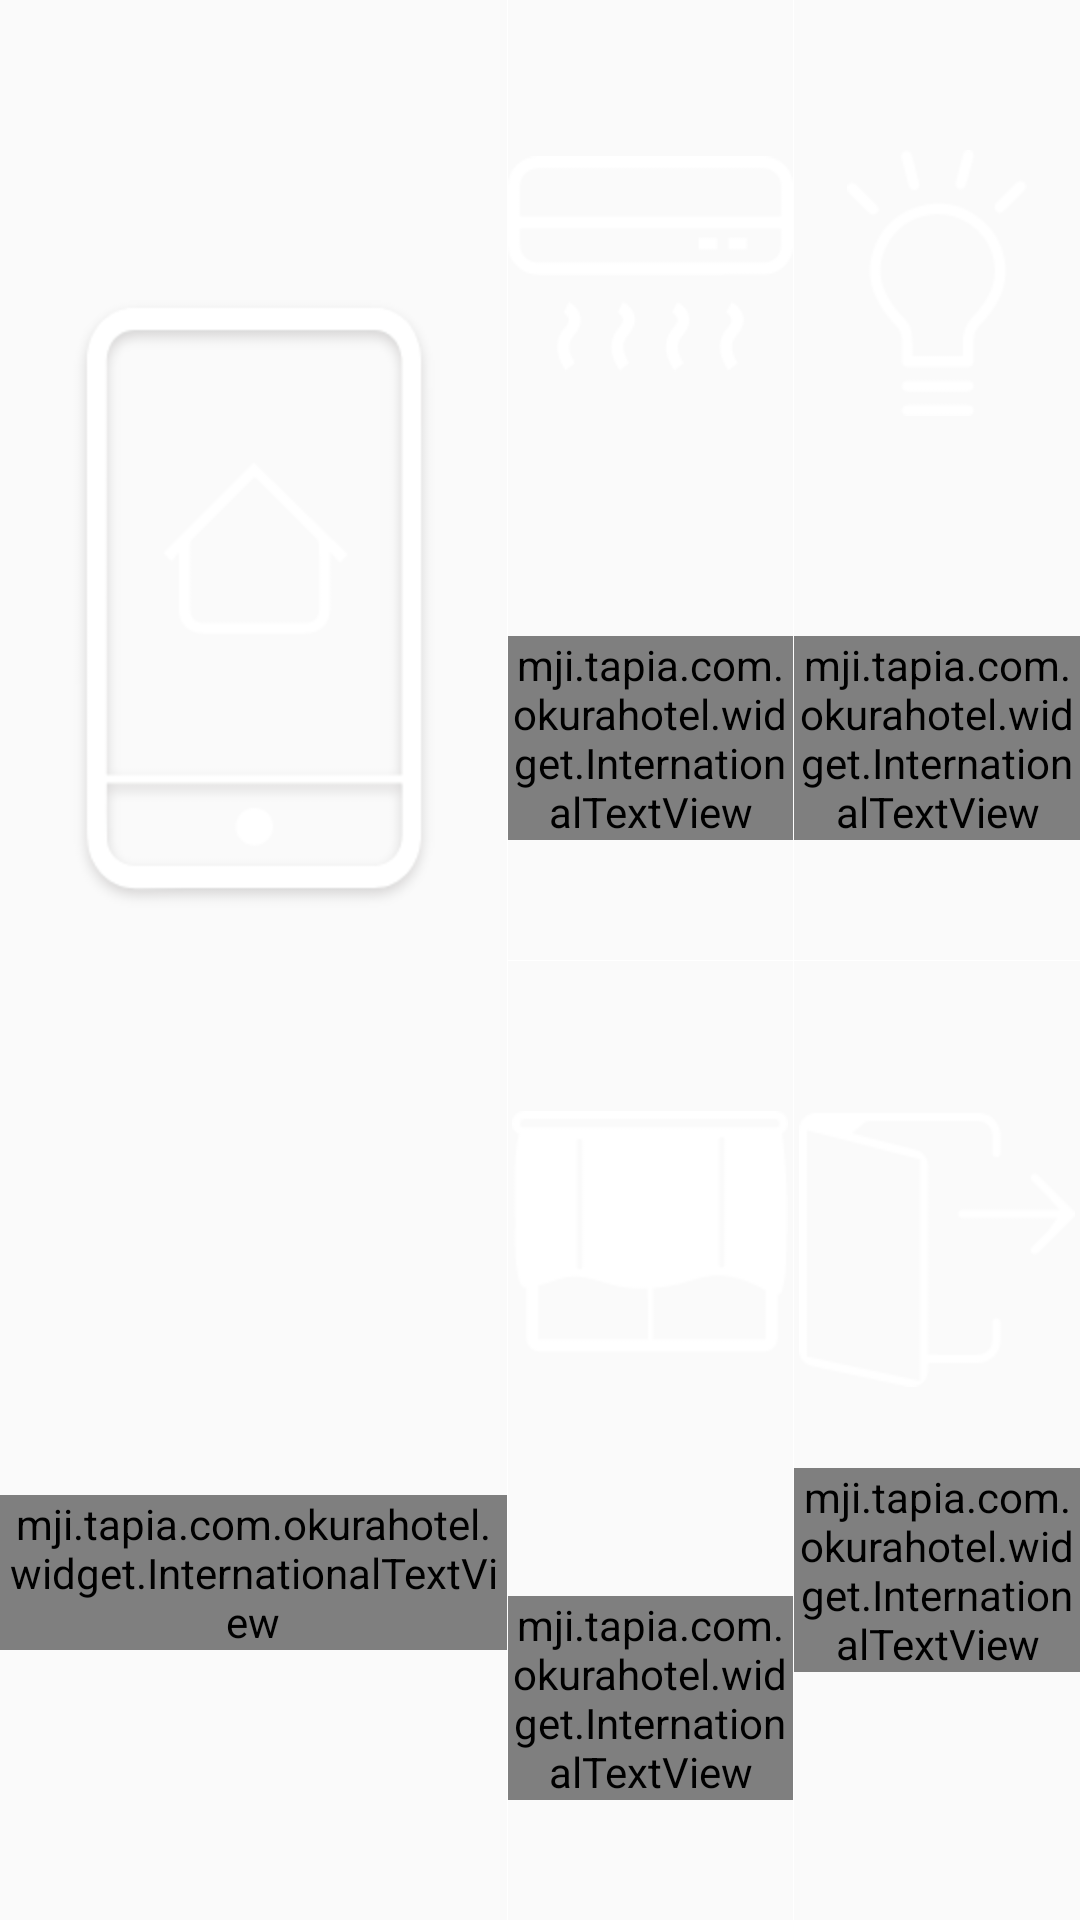

Write the Android layout XML for this screen, with the resource values it uses.
<!-- AndroidManifest.xml: application theme AppTheme -->
<!-- res/layout/activity_room_manager.xml -->
<?xml version="1.0" encoding="utf-8"?>
<LinearLayout xmlns:android="http://schemas.android.com/apk/res/android"
    xmlns:app="http://schemas.android.com/apk/res-auto"
    android:layout_width="match_parent"
    android:layout_height="match_parent"
    android:background="@drawable/okura_bg_05"
    android:orientation="horizontal">

    <RelativeLayout
        android:layout_width="0dp"
        android:layout_height="match_parent"
        android:layout_weight="16">

        <mji.tapia.com.okurahotel.widget.InternationalTextView
            android:id="@+id/textView"
            android:layout_width="wrap_content"
            android:layout_height="wrap_content"
            android:layout_alignParentBottom="true"
            android:layout_centerHorizontal="true"
            android:layout_marginBottom="90dp"
            android:text="@string/room_manager_title_label"
            android:textColor="#ffffff"
            android:textSize="28sp"
            android:transitionName="room_manager_label" />

        <ImageView
            android:id="@+id/imageView"
            android:layout_width="wrap_content"
            android:layout_height="wrap_content"
            android:layout_alignParentTop="true"
            android:layout_centerHorizontal="true"
            android:layout_marginTop="100dp"
            android:transitionName="room_manager_icon"
            app:srcCompat="@drawable/okura_room_manager_big" />
    </RelativeLayout>

    <LinearLayout
        android:layout_width="1px"
        android:layout_height="match_parent"
        android:background="#ffffff"
        android:orientation="vertical" />

    <LinearLayout
        android:layout_width="0dp"
        android:layout_height="match_parent"
        android:layout_weight="18"
        android:orientation="horizontal">

        <LinearLayout
            android:layout_width="0dp"
            android:layout_height="match_parent"
            android:layout_weight="1"
            android:orientation="vertical">

            <RelativeLayout
                android:id="@+id/ac_button"
                android:layout_width="match_parent"
                android:layout_height="match_parent"
                android:layout_weight="1"
                android:background="@drawable/hotel_button">

                <mji.tapia.com.okurahotel.widget.InternationalTextView
                    android:id="@+id/ac_label"
                    android:layout_width="wrap_content"
                    android:layout_height="wrap_content"
                    android:layout_alignParentBottom="true"
                    android:layout_centerHorizontal="true"
                    android:layout_marginBottom="40dp"
                    android:text="@string/room_manager_ac_label"
                    android:transitionName="ac_label"
                    android:textColor="#ffffff"
                    android:textSize="24sp"
                    android:textStyle="italic" />

                <ImageView
                    android:id="@+id/ac_icon"
                    android:transitionName="ac_icon"
                    android:layout_width="wrap_content"
                    android:layout_height="wrap_content"
                    android:layout_alignParentTop="true"
                    android:layout_centerHorizontal="true"
                    android:layout_marginTop="50dp"
                    android:src="@drawable/okura_air_con_icon" />
            </RelativeLayout>

            <LinearLayout
                android:layout_width="match_parent"
                android:layout_height="1px"
                android:background="#ffffff"
                android:orientation="vertical" />

            <RelativeLayout
                android:id="@+id/curtains_button"
                android:layout_width="match_parent"
                android:layout_height="match_parent"
                android:layout_weight="1"
                android:background="@drawable/hotel_button">

                <ImageView
                    android:id="@+id/curtains_icon"
                    android:layout_width="wrap_content"
                    android:layout_height="wrap_content"
                    android:transitionName="curtains_icon"
                    android:layout_alignParentTop="true"
                    android:layout_centerHorizontal="true"
                    android:layout_marginTop="50dp"
                    android:src="@drawable/okura_curtains_icon" />

                <mji.tapia.com.okurahotel.widget.InternationalTextView
                    android:id="@+id/curtains_label"
                    android:layout_width="wrap_content"
                    android:layout_height="wrap_content"
                    android:layout_alignParentBottom="true"
                    android:layout_centerHorizontal="true"
                    android:transitionName="curtains_label"
                    android:layout_marginBottom="40dp"
                    android:text="@string/room_manager_curtains_label"
                    android:textColor="#ffffff"
                    android:textSize="24sp"
                    android:textStyle="italic" />
            </RelativeLayout>
        </LinearLayout>

        <LinearLayout
            android:layout_width="1px"
            android:layout_height="match_parent"
            android:background="#ffffff"
            android:orientation="vertical" />

        <LinearLayout
            android:layout_width="0dp"
            android:layout_height="match_parent"
            android:layout_weight="1"
            android:orientation="vertical">

            <RelativeLayout
                android:id="@+id/light_button"
                android:layout_width="match_parent"
                android:layout_height="match_parent"
                android:layout_weight="1"
                android:background="@drawable/hotel_button">

                <mji.tapia.com.okurahotel.widget.InternationalTextView
                    android:id="@+id/light_label"
                    android:layout_width="wrap_content"
                    android:layout_height="wrap_content"
                    android:layout_alignParentBottom="true"
                    android:layout_centerHorizontal="true"
                    android:layout_marginBottom="40dp"
                    android:transitionName="light_label"
                    android:text="@string/room_manager_light_label"
                    android:textColor="#ffffff"
                    android:textSize="24sp"
                    android:textStyle="italic" />

                <ImageView
                    android:id="@+id/light_icon"
                    android:layout_width="wrap_content"
                    android:layout_height="wrap_content"
                    android:layout_alignParentTop="true"
                    android:transitionName="light_icon"
                    android:layout_centerHorizontal="true"
                    android:layout_marginTop="50dp"
                    android:src="@drawable/okura_light_icon" />
            </RelativeLayout>

            <LinearLayout
                android:layout_width="match_parent"
                android:layout_height="1px"
                android:background="#ffffff"
                android:orientation="vertical" />
            <RelativeLayout
                android:id="@+id/exit_button"
                android:layout_width="match_parent"
                android:layout_height="match_parent"
                android:layout_weight="1"
                android:background="@drawable/hotel_button">

                <ImageView
                    android:id="@+id/exit_icon"
                    android:layout_width="wrap_content"
                    android:layout_height="wrap_content"
                    android:layout_alignParentTop="true"
                    android:layout_centerHorizontal="true"
                    android:layout_marginTop="50dp"
                    android:src="@drawable/okura_exit_icon" />

                <mji.tapia.com.okurahotel.widget.InternationalTextView
                    android:id="@+id/exit_label"
                    android:layout_width="wrap_content"
                    android:layout_height="wrap_content"
                    android:layout_below="@+id/exit_icon"
                    android:layout_centerHorizontal="true"
                    android:layout_marginTop="27dp"
                    android:text="@string/room_manager_exit_label"
                    android:textColor="#ffffff"
                    android:textSize="24sp"
                    android:textStyle="italic" />
            </RelativeLayout>

        </LinearLayout>
    </LinearLayout>
</LinearLayout>
<!-- resources referenced by this layout -->
<resources>
  <!-- drawable hotel_button (drawable) -->
  <?xml version="1.0" encoding="utf-8"?>
  <selector xmlns:android="http://schemas.android.com/apk/res/android">
      <item android:state_pressed="true" android:drawable="@drawable/hotel_button_selected_state" />
      <item android:state_focused="true" android:drawable="@drawable/hotel_button_selected_state" />
      <item android:state_selected="true" android:drawable="@drawable/hotel_button_selected_state" />
      <item android:drawable="@drawable/hotel_button_normal_state" />
  </selector>
  <!-- drawable okura_air_con_icon: png bitmap (drawable-hdpi, 1721 bytes) -->
  <!-- drawable okura_curtains_icon: png bitmap (drawable-hdpi, 1232 bytes) -->
  <!-- drawable okura_exit_icon: png bitmap (drawable-hdpi, 1487 bytes) -->
  <!-- drawable okura_light_icon: png bitmap (drawable-hdpi, 1803 bytes) -->
  <!-- drawable okura_room_manager_big: png bitmap (drawable-hdpi, 5400 bytes) -->
  <string name="room_manager_ac_label">A/C</string>
  <string name="room_manager_curtains_label">Curtains</string>
  <string name="room_manager_exit_label">Exit</string>
  <string name="room_manager_light_label">Light</string>
  <string name="room_manager_title_label">Room manager</string>
  <style name="AppTheme" parent="Theme.AppCompat.Light.NoActionBar">
          
          <item name="colorPrimary">@color/colorPrimary</item>
          <item name="colorPrimaryDark">@color/colorPrimaryDark</item>
          <item name="colorAccent">@color/colorAccent</item>
          <item name="android:windowContentTransitions">true</item>
      </style>
  <!-- drawable hotel_button_selected_state (drawable) -->
  <?xml version="1.0" encoding="UTF-8"?>
  <shape xmlns:android="http://schemas.android.com/apk/res/android"
      android:shape="rectangle">
      <solid android:color="#aaffffff" />
  </shape>
  <color name="colorPrimary">#FFFFFF</color>
  <color name="colorPrimaryDark">#FFFFFF</color>
  <color name="colorAccent">#FFFFFF</color>
</resources>
